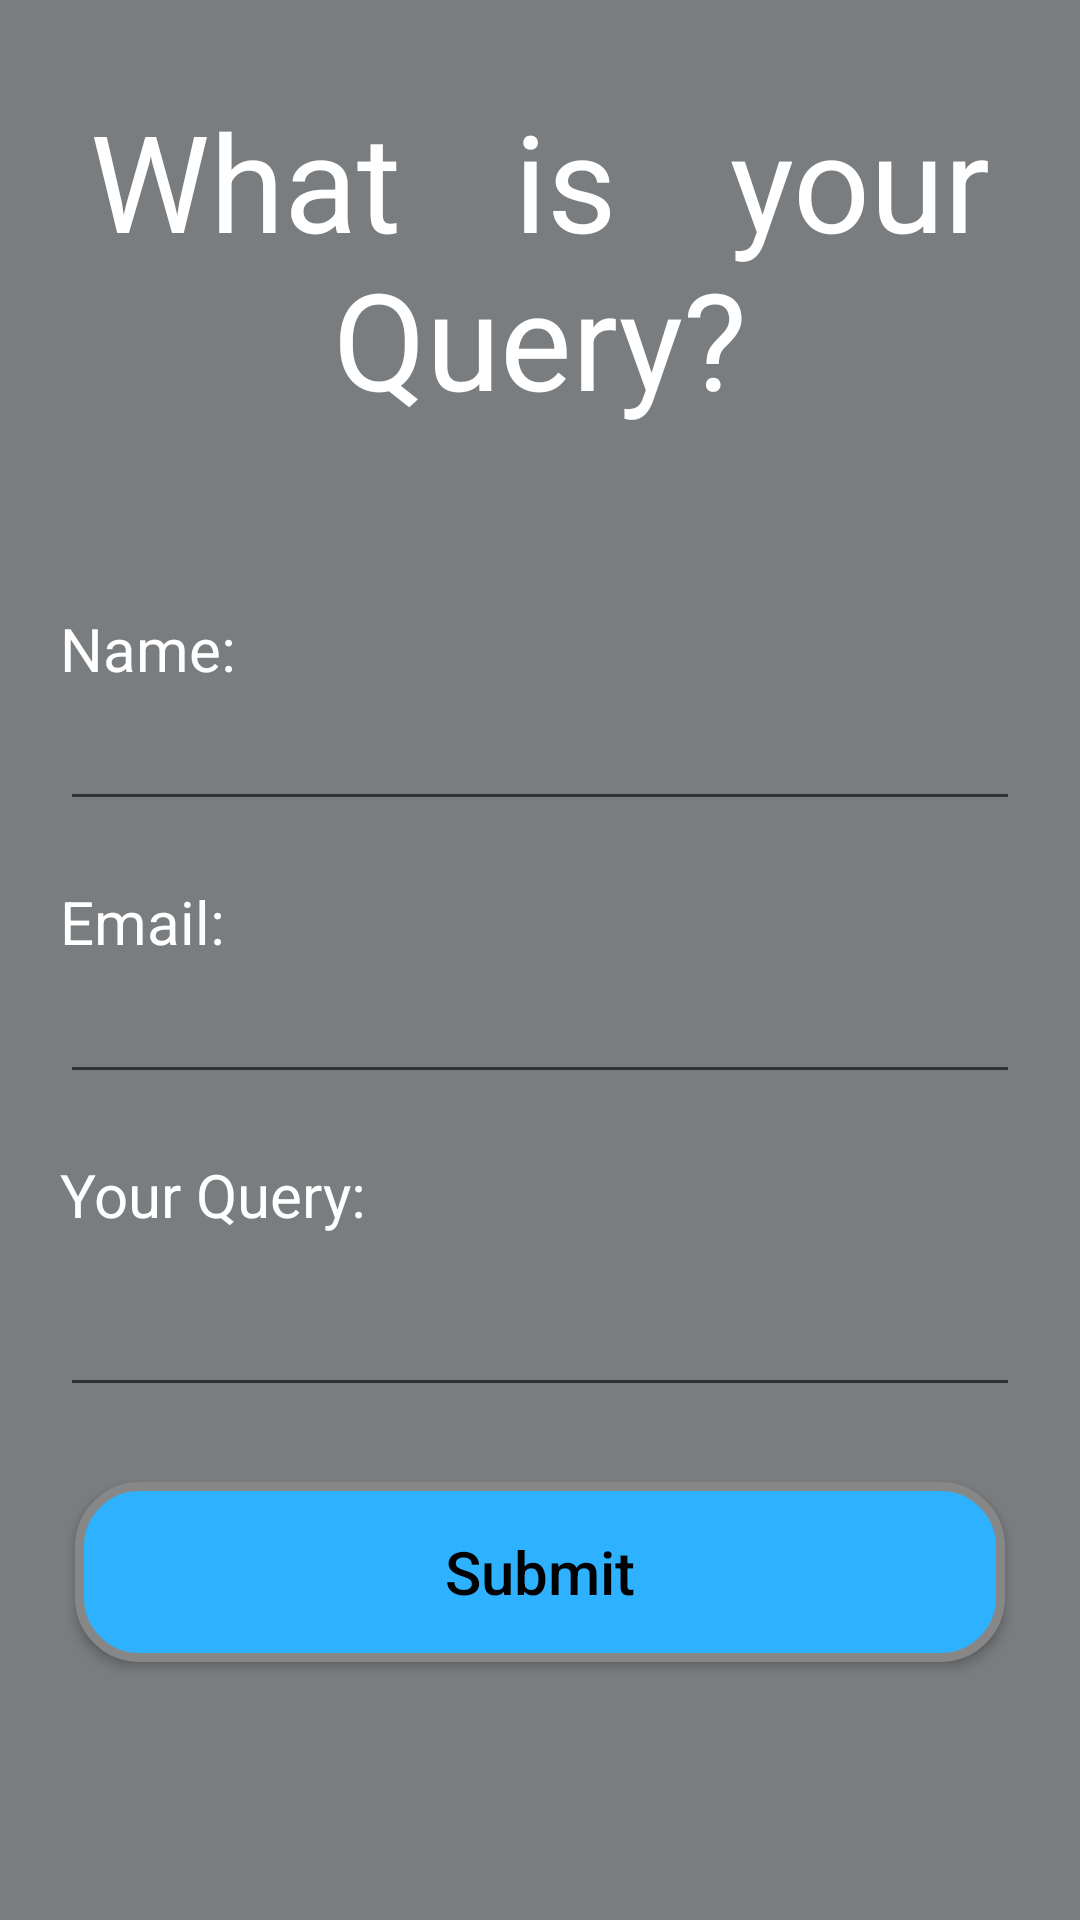

This screen was rendered from an Android layout file. Write that file and the resources it references.
<!-- AndroidManifest.xml: application theme AppTheme -->
<!-- res/layout/activity_query.xml -->
<?xml version="1.0" encoding="utf-8"?>
<android.support.constraint.ConstraintLayout xmlns:android="http://schemas.android.com/apk/res/android"
    xmlns:app="http://schemas.android.com/apk/res-auto"
    xmlns:tools="http://schemas.android.com/tools"
    android:layout_width="match_parent"
    android:layout_height="match_parent"
    tools:context="com.example.amber.techfaq.Query">
    <ScrollView
        android:layout_width="fill_parent"
        android:background="#797d7f"
        android:layout_height="fill_parent">

        <RelativeLayout
            android:layout_width="match_parent"
            android:layout_height="match_parent">


            <TextView
                android:layout_width="match_parent"
                android:layout_height="wrap_content"
                android:id="@+id/t1"
                android:gravity="center"
                android:justificationMode="inter_word"
                android:layout_margin="30dp"
                android:textSize="45dp"
                android:textColor="#ffffff"
                android:layout_centerHorizontal="true"
                android:text="@string/question"/>
            <TextView
                android:layout_width="match_parent"
                android:layout_height="wrap_content"
                android:text="Name:"
                android:layout_below="@id/t1"
                android:layout_marginTop="30dp"
                android:layout_marginRight="20dp"
                android:layout_marginLeft="20dp"
                android:textSize="20dp"
                android:id="@+id/t2"
                android:textColor="#ffffff"/>

            <android.support.design.widget.TextInputEditText
                android:layout_width="match_parent"
                android:layout_height="wrap_content"
                android:layout_below="@id/t2"

                android:textSize="20dp"
                android:id="@+id/i1"

                android:layout_marginLeft="20dp"
                android:layout_marginRight="20dp"
                />
            <TextView

                android:layout_width="match_parent"
                android:layout_height="wrap_content"
                android:text="Email:"
                android:inputType="textEmailAddress"
                android:layout_below="@id/i1"
                android:layout_marginTop="20dp"
                android:layout_marginRight="20dp"
                android:layout_marginLeft="20dp"
                android:textSize="20dp"
                android:id="@+id/t3"
                android:textColor="#ffffff"/>

            <android.support.design.widget.TextInputEditText
                android:layout_width="match_parent"
                android:layout_height="wrap_content"
                android:layout_below="@id/t3"
                android:id="@+id/i2"
                android:requiresFadingEdge="horizontal"
                android:textSize="20dp"

                android:layout_marginLeft="20dp"
                android:layout_marginRight="20dp"
                />
            <TextView
                android:layout_width="match_parent"
                android:layout_height="wrap_content"
                android:text="Your Query:"
                android:layout_below="@id/i2"
                android:layout_marginTop="20dp"
                android:layout_marginRight="20dp"
                android:layout_marginLeft="20dp"
                android:textSize="20dp"
                android:id="@+id/t4"
                android:textColor="#ffffff"/>

            <android.support.design.widget.TextInputEditText
                android:layout_width="match_parent"
                android:layout_height="wrap_content"
                android:layout_below="@id/t4"
                android:id="@+id/i3"
                android:textSize="30dp"

                android:layout_marginLeft="20dp"
                android:layout_marginRight="20dp"
                />


            <Button

                android:layout_width="match_parent"
                android:layout_height="wrap_content"
                android:text="Submit"
                android:onClick="qdone"
                android:textSize="20dp"
                android:textAllCaps="false"
                android:id="@+id/b1"
                android:textColor="#000000"
                android:background="@drawable/buttonshape"
                android:layout_margin="25dp"
                android:layout_below="@id/i3"/>

        </RelativeLayout>

    </ScrollView>

</android.support.constraint.ConstraintLayout>
<!-- resources referenced by this layout -->
<resources>
  <!-- drawable buttonshape (drawable) -->
  <?xml version="1.0" encoding="utf-8"?>
      <shape xmlns:android="http://schemas.android.com/apk/res/android" android:shape="rectangle" >
          <corners
              android:radius="20dp"
              />
          <gradient
              android:angle="45"
              android:centerX="35%"
              android:centerColor="#2eb2ff"
          android:endColor="#2eb2ff"
              android:startColor="#2eb2ff"
              android:type="linear"
              />
          <padding
              android:left="0dp"
              android:top="0dp"
              android:right="0dp"
              android:bottom="0dp"
              />
          <size
              android:width="270dp"
              android:height="60dp"
              />
          <stroke
              android:width="3dp"
              android:color="#878787"
              />
      </shape>
  <string name="question">What is your Query?</string>
  <style name="AppTheme" parent="Theme.AppCompat.Light.DarkActionBar">
          
          <item name="colorPrimary">@color/colorPrimary</item>
          <item name="colorPrimaryDark">@color/colorPrimaryDark</item>
          <item name="colorAccent">@color/colorAccent</item>
          <item name="windowActionBar">false</item>
          <item name="windowNoTitle">true</item>
      </style>
  <color name="colorPrimary">#3F51B5</color>
  <color name="colorPrimaryDark">#303F9F</color>
  <color name="colorAccent">#FF4081</color>
</resources>
